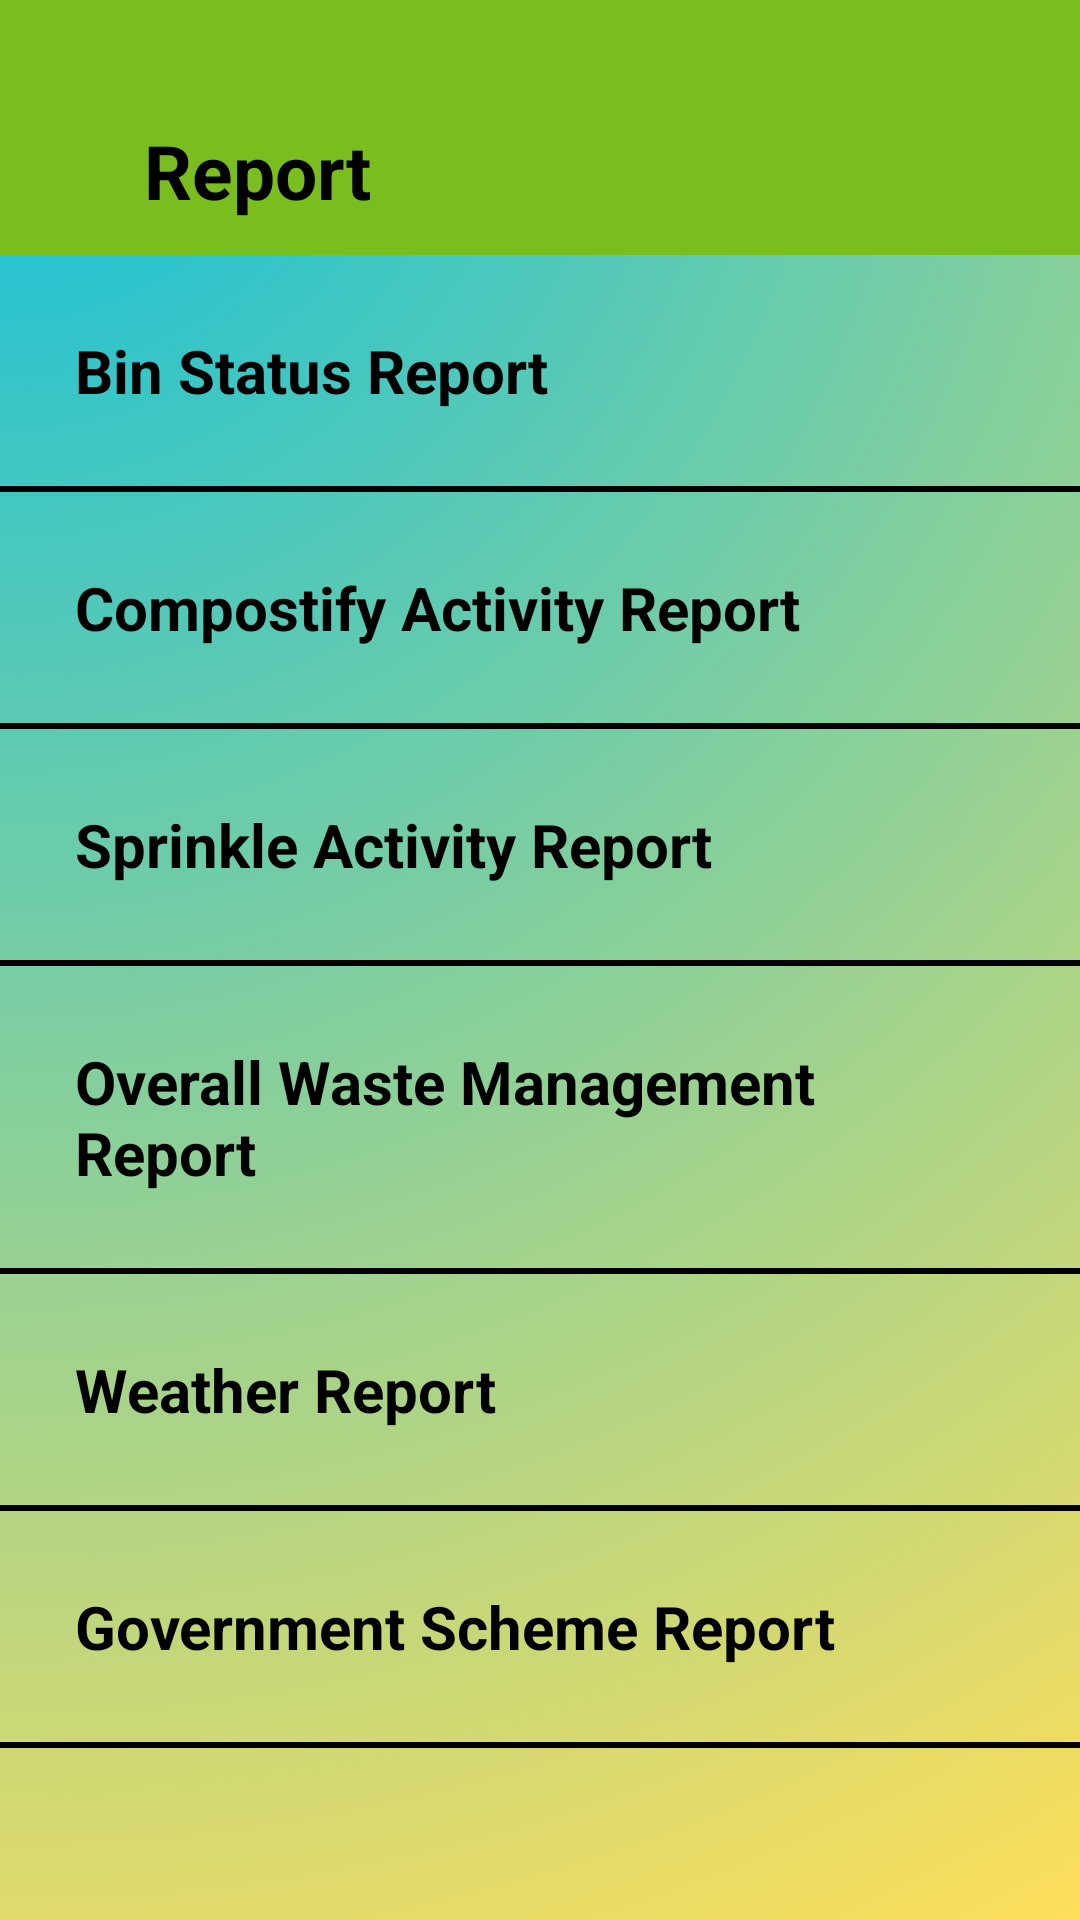

The Android layout XML behind this screen, and the referenced resources:
<!-- AndroidManifest.xml: application theme Theme.MyApplication -->
<!-- res/layout/activity_report.xml -->
<?xml version="1.0" encoding="utf-8"?>
<androidx.constraintlayout.widget.ConstraintLayout xmlns:android="http://schemas.android.com/apk/res/android"
    xmlns:app="http://schemas.android.com/apk/res-auto"
    xmlns:tools="http://schemas.android.com/tools"
    android:layout_width="match_parent"
    android:layout_height="match_parent"
    android:background="@drawable/bc"
    tools:context=".Report">

    <com.google.android.material.appbar.AppBarLayout
        android:id="@+id/appBarLayout3"
        android:layout_width="match_parent"
        android:layout_height="85dp"
        android:layout_marginBottom="322dp"
        android:background="@color/pista"
        android:gravity="bottom"
        app:layout_constraintEnd_toEndOf="parent"
        app:layout_constraintStart_toStartOf="parent"
        app:layout_constraintTop_toTopOf="parent">

        <androidx.appcompat.widget.Toolbar
            android:id="@+id/toolbar1"
            android:layout_width="match_parent"
            android:layout_height="?attr/actionBarSize"
            android:background="@color/pista"
            app:layout_scrollFlags="scroll|enterAlways">

            <ImageView
                android:id="@+id/backButton2"
                android:layout_width="wrap_content"
                android:layout_height="wrap_content"
                android:padding="16dp"
                android:src="@drawable/baseline_arrow_back_ios_24" />
            <TextView
                android:layout_width="wrap_content"
                android:layout_height="wrap_content"
                android:text="Report"
                android:textColor="@color/black"
                android:textSize="25dp"
                android:textStyle="bold" />

        </androidx.appcompat.widget.Toolbar>
    </com.google.android.material.appbar.AppBarLayout>
    <ScrollView
        android:layout_width="0dp"
        android:layout_height="0dp"
        android:layout_margin="0dp"
        app:layout_constraintBottom_toBottomOf="parent"
        app:layout_constraintEnd_toEndOf="parent"
        app:layout_constraintStart_toStartOf="parent"
        app:layout_constraintTop_toBottomOf="@id/appBarLayout3">

        <LinearLayout
            android:layout_width="match_parent"
            android:layout_height="match_parent"
            android:orientation="vertical">

            
            <TextView
                android:id="@+id/binstatusreport"
                android:layout_width="match_parent"
                android:layout_height="wrap_content"
                android:padding="25dp"
                android:text="Bin Status Report"
                android:textColor="#000000"
                android:textSize="20sp"
                android:textStyle="bold" />

            

            <View
                android:layout_width="match_parent"
                android:layout_height="2dp"
                android:background="#000000" />

            
            <TextView
                android:id="@+id/compostreport"
                android:layout_width="match_parent"
                android:layout_height="wrap_content"
                android:padding="25dp"
                android:text="Compostify Activity Report"
                android:textColor="#000000"
                android:textSize="20sp"
                android:textStyle="bold" />

            

            <View
                android:layout_width="match_parent"
                android:layout_height="2dp"
                android:background="#000000" />

            
            <TextView
                android:id="@+id/sprinklereport"
                android:layout_width="match_parent"
                android:layout_height="wrap_content"
                android:padding="25dp"
                android:text="Sprinkle Activity Report"
                android:textColor="#000000"
                android:textSize="20sp"
                android:textStyle="bold" />

            

            <View
                android:layout_width="match_parent"
                android:layout_height="2dp"
                android:background="#000000" />

            
            <TextView
                android:id="@+id/wastereport"
                android:layout_width="match_parent"
                android:layout_height="wrap_content"
                android:padding="25dp"
                android:text="Overall Waste Management Report"
                android:textColor="#000000"
                android:textSize="20sp"
                android:textStyle="bold" />

            

            <View
                android:layout_width="match_parent"
                android:layout_height="2dp"
                android:background="#000000" />

            
            <TextView
                android:id="@+id/weatherreport"
                android:layout_width="match_parent"
                android:layout_height="wrap_content"
                android:padding="25dp"
                android:text="Weather Report"
                android:textColor="#000000"
                android:textSize="20sp"
                android:textStyle="bold" />


            <View
                android:layout_width="match_parent"
                android:layout_height="2dp"
                android:background="#000000" />

            
            <TextView
                android:id="@+id/govreport"
                android:layout_width="match_parent"
                android:layout_height="wrap_content"
                android:padding="25dp"
                android:text="Government Scheme Report"
                android:textColor="#000000"
                android:textSize="20sp"
                android:textStyle="bold" />

            <View
                android:layout_width="match_parent"
                android:layout_height="2dp"
                android:background="#000000" />

        </LinearLayout>
    </ScrollView>

</androidx.constraintlayout.widget.ConstraintLayout>
<!-- resources referenced by this layout -->
<resources>
  <color name="black">#FF000000</color>
  <color name="pista">#79BD1E</color>
  <!-- drawable bc: png bitmap (drawable, 850882 bytes) -->
  <style name="Theme.MyApplication" parent="Base.Theme.MyApplication" />
  <style name="Base.Theme.MyApplication" parent="Theme.AppCompat.Light.NoActionBar">
  
          <item name="android:windowTranslucentStatus">true</item>
          <item name="android:windowLightStatusBar">true</item>
          <item name="android:windowDrawsSystemBarBackgrounds">false</item>
  
  
          
          
      </style>
</resources>
